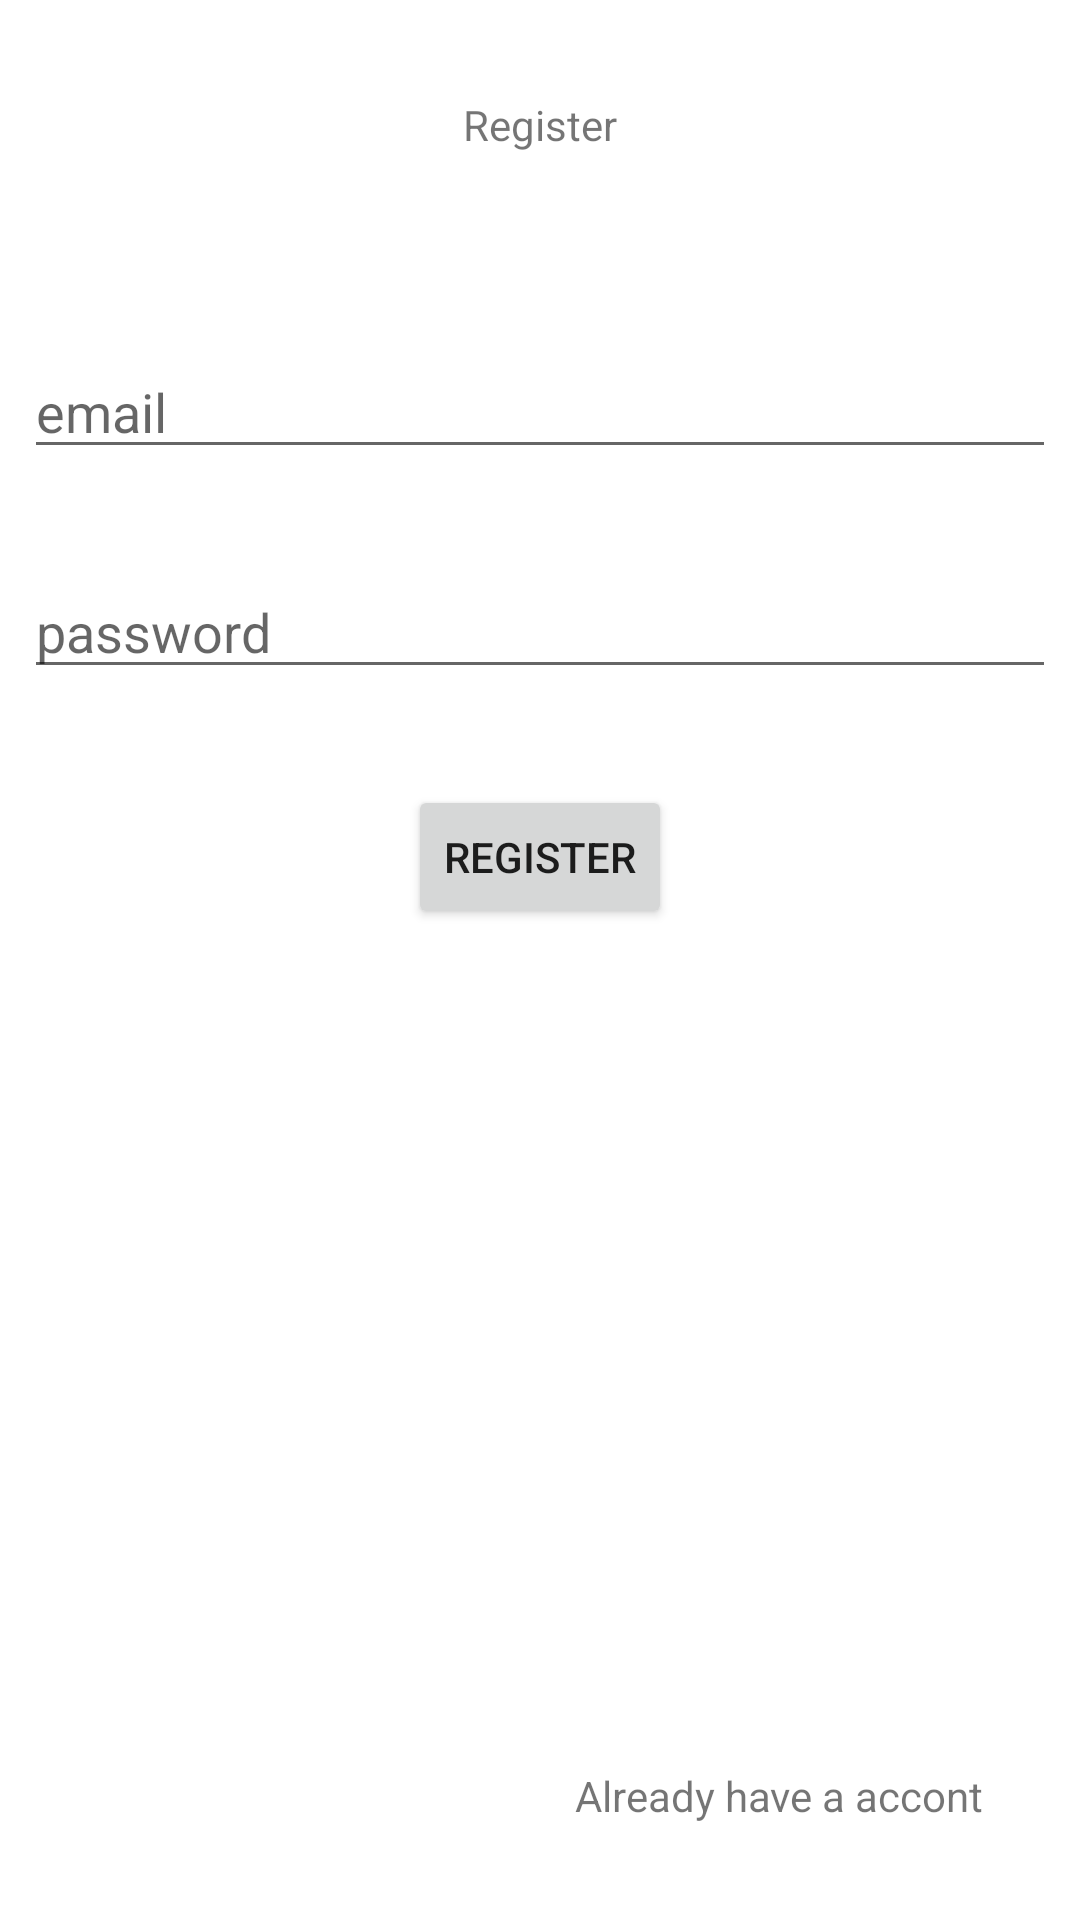

Here is an Android app screen rendered from its layout file. Give the layout XML and the strings, colors and styles it references.
<!-- AndroidManifest.xml: application theme Theme.EnglishTeacherBlog -->
<!-- res/layout/activity_register.xml -->
<?xml version="1.0" encoding="utf-8"?>
<androidx.constraintlayout.widget.ConstraintLayout xmlns:android="http://schemas.android.com/apk/res/android"
    xmlns:app="http://schemas.android.com/apk/res-auto"
    xmlns:tools="http://schemas.android.com/tools"
    android:layout_width="match_parent"
    android:layout_height="match_parent"
    tools:context=".RegisterActivity">

    <TextView
        android:id="@+id/registerText"
        android:layout_width="wrap_content"
        android:layout_height="wrap_content"
        android:layout_marginTop="32dp"
        android:text="Register"
        app:layout_constraintEnd_toEndOf="parent"
        app:layout_constraintStart_toStartOf="parent"
        app:layout_constraintTop_toTopOf="parent" />

    <EditText
        android:id="@+id/registerEmail"
        android:layout_width="0dp"
        android:layout_height="wrap_content"
        android:layout_marginStart="8dp"
        android:layout_marginTop="64dp"
        android:layout_marginEnd="8dp"
        android:ems="10"
        android:hint="email"
        android:inputType="textEmailAddress"
        app:layout_constraintEnd_toEndOf="parent"
        app:layout_constraintStart_toStartOf="parent"
        app:layout_constraintTop_toBottomOf="@+id/registerText" />

    <EditText
        android:id="@+id/registerPAssword"
        android:layout_width="0dp"
        android:layout_height="wrap_content"
        android:layout_marginStart="8dp"
        android:layout_marginTop="32dp"
        android:layout_marginEnd="8dp"
        android:ems="10"
        android:hint="password"
        android:inputType="textPassword"
        app:layout_constraintEnd_toEndOf="parent"
        app:layout_constraintStart_toStartOf="parent"
        app:layout_constraintTop_toBottomOf="@+id/registerEmail" />

    <Button
        android:id="@+id/registerBtn"
        android:layout_width="wrap_content"
        android:layout_height="wrap_content"
        android:layout_marginTop="32dp"
        android:text="Register"
        app:layout_constraintEnd_toEndOf="parent"
        app:layout_constraintStart_toStartOf="parent"
        app:layout_constraintTop_toBottomOf="@+id/registerPAssword" />

    <TextView
        android:id="@+id/haveAccount"
        android:layout_width="wrap_content"
        android:layout_height="wrap_content"
        android:layout_marginEnd="32dp"
        android:layout_marginBottom="32dp"
        android:text="Already have a accont"
        app:layout_constraintBottom_toBottomOf="parent"
        app:layout_constraintEnd_toEndOf="parent" />
</androidx.constraintlayout.widget.ConstraintLayout>
<!-- resources referenced by this layout -->
<resources>
  <style name="Theme.EnglishTeacherBlog" parent="Theme.MaterialComponents.DayNight.DarkActionBar">
          
          <item name="colorPrimary">@color/purple_500</item>
          <item name="colorPrimaryVariant">@color/purple_700</item>
          <item name="colorOnPrimary">@color/white</item>
          
          <item name="colorSecondary">@color/teal_200</item>
          <item name="colorSecondaryVariant">@color/teal_700</item>
          <item name="colorOnSecondary">@color/black</item>
          
          <item name="android:statusBarColor" tools:targetApi="l">?attr/colorPrimaryVariant</item>
          
      </style>
  <!-- not gathered from this repository: default colours our renderer supplied (Android Studio template values) -->
  <color name="purple_500">#FF6200EE</color>
  <color name="purple_700">#FF3700B3</color>
  <color name="teal_200">#FF03DAC5</color>
  <color name="teal_700">#FF018786</color>
  <color name="black">#FF000000</color>
  <color name="white">#FFFFFFFF</color>
</resources>
